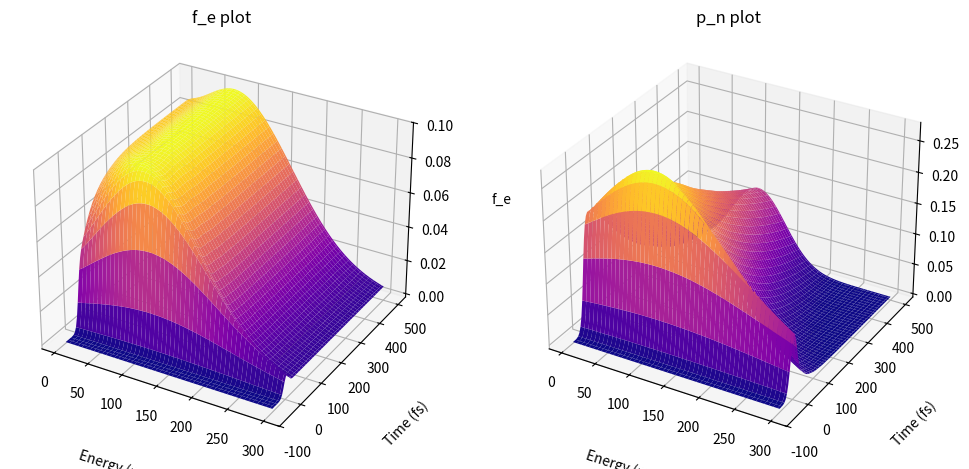

Write Python code to recreate this figure.
import numpy as np
from math import pi, sqrt, log, exp
from mpl_toolkits import mplot3d
import matplotlib.pyplot as plt
from tqdm import tqdm

# Input variables
a0 = 125  # armstrong
hbar = 658.5  # meV fs
N = 100
E_max = 300  # meV
dE = E_max / N
d0 = 100  # 30 hoặc 100 meV

delta_t = 20  # fs
dt = 2  # fs
tmax = 500  # fs
t0 = -3 * delta_t

T2 = 200  # fs
E_R = 4.2
chi_0 = 0.5


def RK4(F, t, fp, dt):
    k1 = dt * F(t, fp)
    k2 = dt * F(t + dt / 2, fp + k1 * dt / 2)
    k3 = dt * F(t + dt / 2, fp + k2 * dt / 2)
    k4 = dt * F(t + dt, fp + k3 * dt / 2)
    fp = fp + (k1 + 2 * k2 + 2 * k3 + k4) / 6
    return fp


# Def fj and fn equation
def fp_init(f_e, f_h, p_n):
    fp = np.zeros((2, N), dtype="complex")
    for n in range(N):
        fp[0][n] = f_e + 1j * f_h
        fp[1][n] = p_n
    return fp


# Define g function
def g(n, n1):
    g1 = (sqrt(n + 1) + sqrt(n1 + 1)) / (sqrt(n + 1) - sqrt(n1 + 1))
    return (1 / sqrt((n + 1) * dE)) * log(abs(g1))


# Define energy function
def E_n(n, fp):
    sum = 0
    for n1 in range(N):
        if n1 != n:
            sum += g(n, n1) * (np.real(fp[0][n1]) + np.imag(fp[0][n1]))
    E_n = (sqrt(E_R) / pi) * dE * sum
    return E_n


# Define omega_R function
def omega_R(n, t, fp):
    sum = 0
    for n1 in range(N):
        if n1 != n:
            sum += g(n, n1) * fp[1][n1]
    omega_R = (1 / hbar) * (
        0.5 * (hbar * sqrt(np.pi) / delta_t) * chi_0 * exp(-(t**2) / delta_t**2)
    ) + (1 / hbar) * ((sqrt(E_R) / np.pi) * dE * sum)
    return omega_R


# Define sbe function
def sbe(t, fp):
    F = np.zeros((2, N), dtype="complex")
    for n in range(N):  # Iterate over range N to stay within bounds
        F[0][n] = -2 * np.imag(omega_R(n, t, fp) * np.conjugate(fp[1][n]))
        F[1][n] = (
            -(1j / hbar) * (n * dE - d0 - E_n(n, fp)) * fp[1][n]
            + 1j * (1 - np.real(fp[0][n]) - np.imag(fp[0][n])) * omega_R(n, t, fp)
            - (fp[1][n] / T2)
        )
    return F


def plot(E_values, t_values, f_e_real, p_values):
    E, t = np.meshgrid(E_values, t_values)

    fig = plt.figure(figsize=(12, 6))
    ax1 = fig.add_subplot(121, projection="3d")
    ax2 = fig.add_subplot(122, projection="3d")
    ax1.grid(), ax2.grid()

    ax1.plot_surface(E, t, f_e_real, cmap="plasma")
    ax1.set_title("f_e plot")

    ax1.set_xlabel("Energy (meV)", labelpad=20)
    ax1.set_ylabel("Time (fs)", labelpad=20)
    ax1.set_zlabel("f_e", labelpad=20)

    ax2.plot_surface(E, t, p_values, cmap="plasma")
    ax2.set_title("p_n plot")

    ax2.set_xlabel("Energy (meV)", labelpad=20)
    ax2.set_ylabel("Time (fs)", labelpad=20)
    ax2.set_zlabel("p_n", labelpad=20)

    plt.show()


def main():
    # Initial conditions
    f0_e, f0_h, p0 = 0, 0, 0
    fp = fp_init(f0_e, f0_h, p0)

    t_values = np.linspace(t0, tmax, N)
    E_values = [(n + 1) * dE for n in range(N)]
    results = []

    with open("sbe.txt", "w") as sbe_w:
        s0 = (
            "{0:^10} {delim} {1:^10} {delim} {2:^20} {delim} {3:^10} {delim} {4:^20} \n"
        )
        sbe_w.write(s0.format("E", "t", "f_e", "f_h", "p_n", delim="|"))

        for t in tqdm(t_values):

            fp = RK4(sbe, t, fp, dt)
            results.append(fp)

            for n in range(N):
                s1 = "{0:^10.1f} {delim} {1:^10.1f} {delim} {2:^20.15f} {delim} {3:^10.15f} {delim} {4:^20.15f} \n"
                sbe_w.write(
                    s1.format(
                        E_values[n],
                        t,
                        np.real(fp[0][n]),
                        np.imag(fp[0][n]),
                        abs(fp[1][n]),
                        delim="|",
                    )
                )

    f_e_real = np.array([np.real(fp[0]) for fp in results])
    print(f_e_real.shape)
    p_values = np.array([abs(fp[1]) for fp in results])

    plot(E_values, t_values, f_e_real, p_values)


if __name__ == "__main__":
    main()
